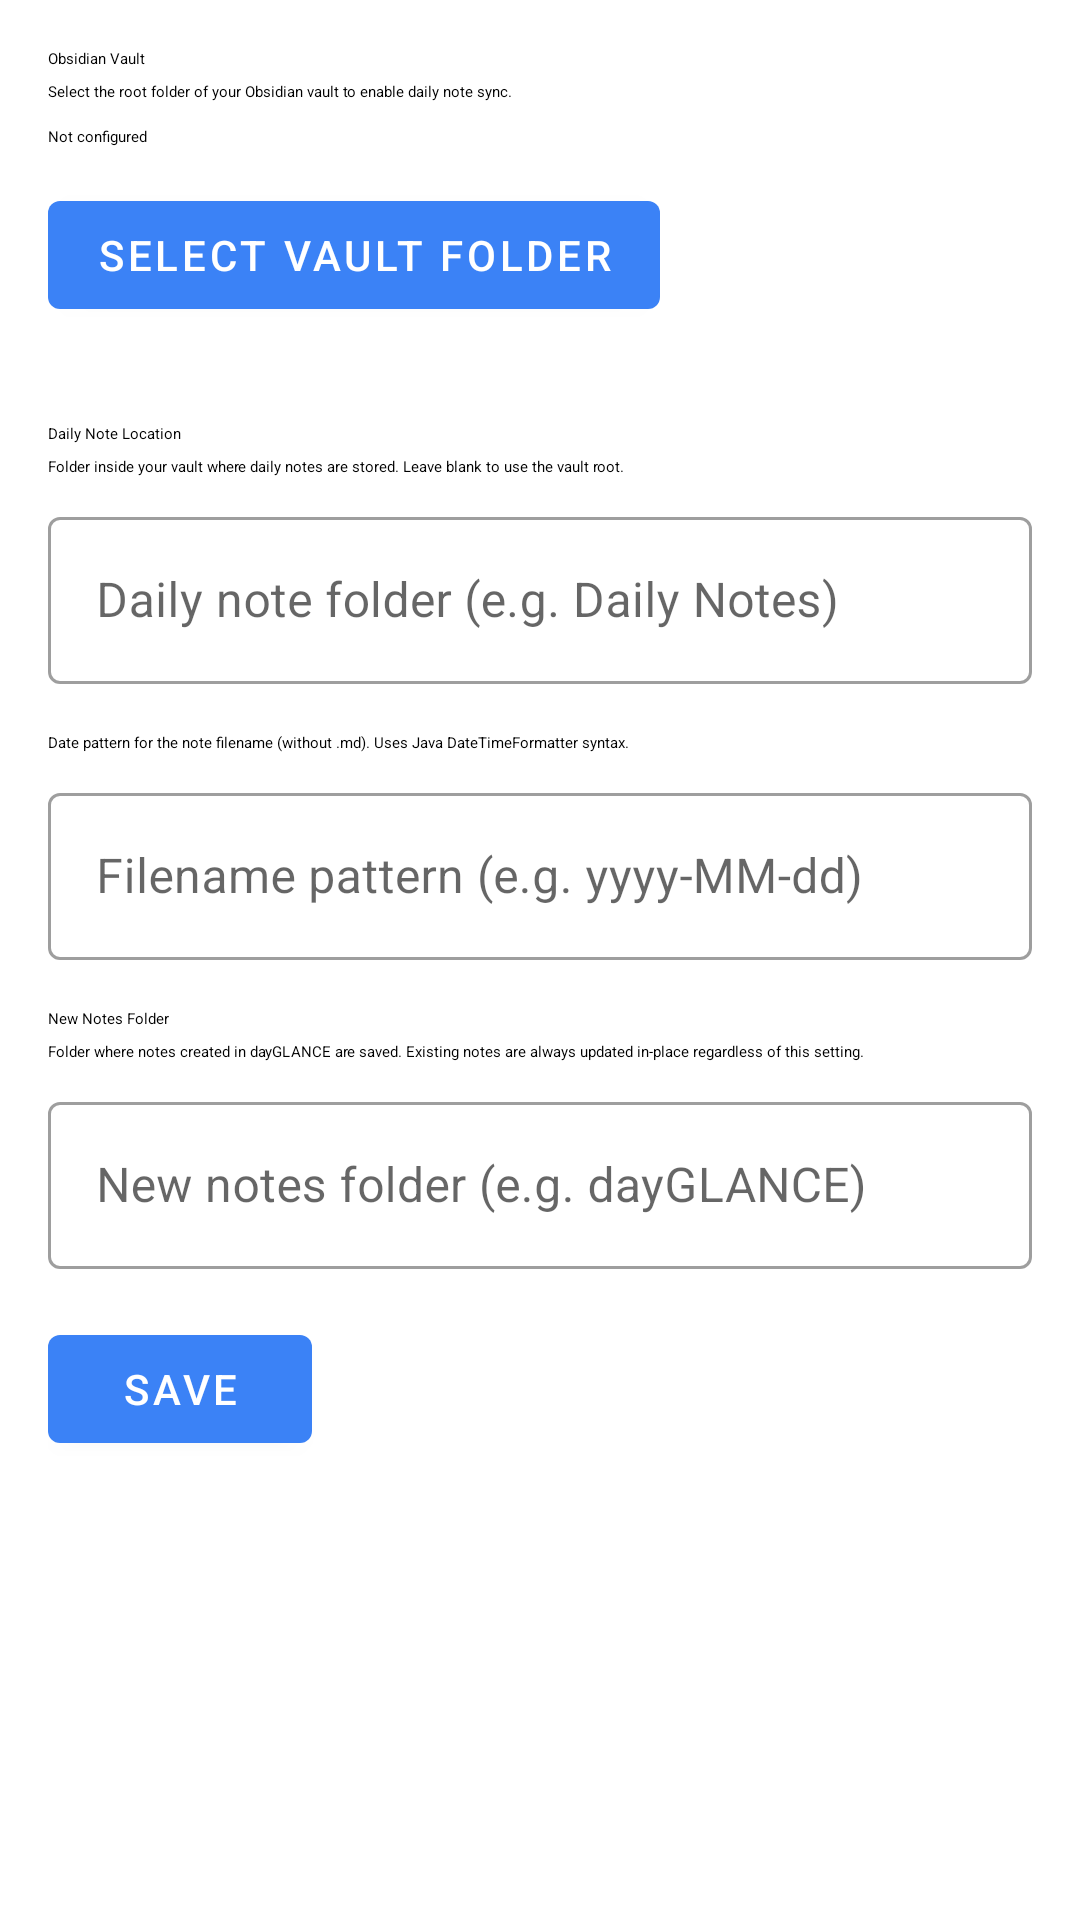

Reconstruct the res/layout file that produces this screen, plus the resources it refers to.
<!-- AndroidManifest.xml: application theme Theme.DayGlance -->
<!-- res/layout/activity_settings.xml -->
<?xml version="1.0" encoding="utf-8"?>
<ScrollView xmlns:android="http://schemas.android.com/apk/res/android"
    android:layout_width="match_parent"
    android:layout_height="match_parent">

    <LinearLayout
        android:layout_width="match_parent"
        android:layout_height="wrap_content"
        android:orientation="vertical"
        android:padding="16dp">

        
        <TextView
            android:layout_width="match_parent"
            android:layout_height="wrap_content"
            android:text="@string/settings_obsidian_vault"
            android:textAppearance="?attr/textAppearanceTitleMedium"
            android:layout_marginBottom="4dp" />

        <TextView
            android:layout_width="match_parent"
            android:layout_height="wrap_content"
            android:text="@string/settings_vault_desc"
            android:textAppearance="?attr/textAppearanceBodySmall"
            android:layout_marginBottom="8dp" />

        <TextView
            android:id="@+id/tv_vault_path"
            android:layout_width="match_parent"
            android:layout_height="wrap_content"
            android:text="@string/settings_not_configured"
            android:textAppearance="?attr/textAppearanceBodyMedium"
            android:layout_marginBottom="12dp" />

        <Button
            android:id="@+id/btn_select_vault"
            android:layout_width="wrap_content"
            android:layout_height="wrap_content"
            android:text="@string/settings_select_vault"
            android:layout_marginBottom="32dp" />

        
        <TextView
            android:layout_width="match_parent"
            android:layout_height="wrap_content"
            android:text="@string/settings_daily_note_location"
            android:textAppearance="?attr/textAppearanceTitleMedium"
            android:layout_marginBottom="4dp" />

        <TextView
            android:layout_width="match_parent"
            android:layout_height="wrap_content"
            android:text="@string/settings_daily_note_location_desc"
            android:textAppearance="?attr/textAppearanceBodySmall"
            android:layout_marginBottom="8dp" />

        <com.google.android.material.textfield.TextInputLayout
            android:layout_width="match_parent"
            android:layout_height="wrap_content"
            android:hint="@string/settings_daily_note_folder_hint"
            android:layout_marginBottom="16dp"
            style="@style/Widget.MaterialComponents.TextInputLayout.OutlinedBox">

            <com.google.android.material.textfield.TextInputEditText
                android:id="@+id/et_daily_note_folder"
                android:layout_width="match_parent"
                android:layout_height="wrap_content"
                android:inputType="text"
                android:imeOptions="actionNext" />
        </com.google.android.material.textfield.TextInputLayout>

        <TextView
            android:layout_width="match_parent"
            android:layout_height="wrap_content"
            android:text="@string/settings_filename_pattern_desc"
            android:textAppearance="?attr/textAppearanceBodySmall"
            android:layout_marginBottom="8dp" />

        <com.google.android.material.textfield.TextInputLayout
            android:layout_width="match_parent"
            android:layout_height="wrap_content"
            android:hint="@string/settings_filename_pattern_hint"
            android:layout_marginBottom="16dp"
            style="@style/Widget.MaterialComponents.TextInputLayout.OutlinedBox">

            <com.google.android.material.textfield.TextInputEditText
                android:id="@+id/et_daily_note_pattern"
                android:layout_width="match_parent"
                android:layout_height="wrap_content"
                android:inputType="text"
                android:imeOptions="actionDone" />
        </com.google.android.material.textfield.TextInputLayout>

        
        <TextView
            android:layout_width="match_parent"
            android:layout_height="wrap_content"
            android:text="@string/settings_new_notes_folder"
            android:textAppearance="?attr/textAppearanceTitleMedium"
            android:layout_marginBottom="4dp" />

        <TextView
            android:layout_width="match_parent"
            android:layout_height="wrap_content"
            android:text="@string/settings_new_notes_folder_desc"
            android:textAppearance="?attr/textAppearanceBodySmall"
            android:layout_marginBottom="8dp" />

        <com.google.android.material.textfield.TextInputLayout
            android:layout_width="match_parent"
            android:layout_height="wrap_content"
            android:hint="@string/settings_new_notes_folder_hint"
            android:layout_marginBottom="16dp"
            style="@style/Widget.MaterialComponents.TextInputLayout.OutlinedBox">

            <com.google.android.material.textfield.TextInputEditText
                android:id="@+id/et_new_notes_folder"
                android:layout_width="match_parent"
                android:layout_height="wrap_content"
                android:inputType="text"
                android:imeOptions="actionDone" />
        </com.google.android.material.textfield.TextInputLayout>

        <Button
            android:id="@+id/btn_save_daily_note_settings"
            android:layout_width="wrap_content"
            android:layout_height="wrap_content"
            android:text="@string/action_save" />

    </LinearLayout>
</ScrollView>
<!-- resources referenced by this layout -->
<resources>
  <string name="action_save">Save</string>
  <string name="settings_daily_note_folder_hint">Daily note folder (e.g. Daily Notes)</string>
  <string name="settings_daily_note_location">Daily Note Location</string>
  <string name="settings_daily_note_location_desc">Folder inside your vault where daily notes are stored. Leave blank to use the vault root.</string>
  <string name="settings_filename_pattern_desc">Date pattern for the note filename (without .md). Uses Java DateTimeFormatter syntax.</string>
  <string name="settings_filename_pattern_hint">Filename pattern (e.g. yyyy-MM-dd)</string>
  <string name="settings_new_notes_folder">New Notes Folder</string>
  <string name="settings_new_notes_folder_desc">Folder where notes created in dayGLANCE are saved. Existing notes are always updated in-place regardless of this setting.</string>
  <string name="settings_new_notes_folder_hint">New notes folder (e.g. dayGLANCE)</string>
  <string name="settings_not_configured">Not configured</string>
  <string name="settings_obsidian_vault">Obsidian Vault</string>
  <string name="settings_select_vault">Select Vault Folder</string>
  <string name="settings_vault_desc">Select the root folder of your Obsidian vault to enable daily note sync.</string>
  <style name="Theme.DayGlance" parent="Theme.MaterialComponents.DayNight.NoActionBar">
          
          <item name="colorPrimary">#3b82f6</item>
          <item name="colorPrimaryVariant">#2563eb</item>
          
          <item name="colorSecondary">#f97316</item>
          <item name="android:statusBarColor">@android:color/transparent</item>
          <item name="android:windowLightStatusBar">true</item>
          <item name="android:windowBackground">#ffffff</item>
      </style>
</resources>
